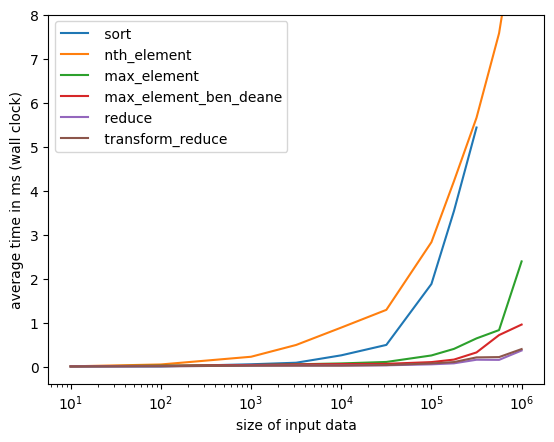

The table this chart was drawn from, first rows:
size, sort, nth_element, max_element, max_element_ben_deane, reduce, transform_reduce
10, 0.002486, 0.004137, 0.003299, 0.004603, 0.0008594, 0.001022
100, 0.002613, 0.04671, 0.02014, 0.0155, 0.005857, 0.006125
1000, 0.05109, 0.2221, 0.03308, 0.03529, 0.01949, 0.01845
3162, 0.08631, 0.4902, 0.0497, 0.04842, 0.02166, 0.02077
10000, 0.2544, 0.8852, 0.07053, 0.05593, 0.02281, 0.02052
31623, 0.4911, 1.288, 0.104, 0.06138, 0.02776, 0.03277
100000, 1.876, 2.826, 0.2516, 0.1005, 0.04987, 0.07019
177828, 3.535, 4.213, 0.4009, 0.1576, 0.07253, 0.1012
316228, 5.432, 5.654, 0.6395, 0.3203, 0.1546, 0.2076
562341, NaN, 7.574, 0.8282, 0.7145, 0.1511, 0.2143
1000000, NaN, 10.75, 2.389, 0.9536, 0.3641, 0.3966
